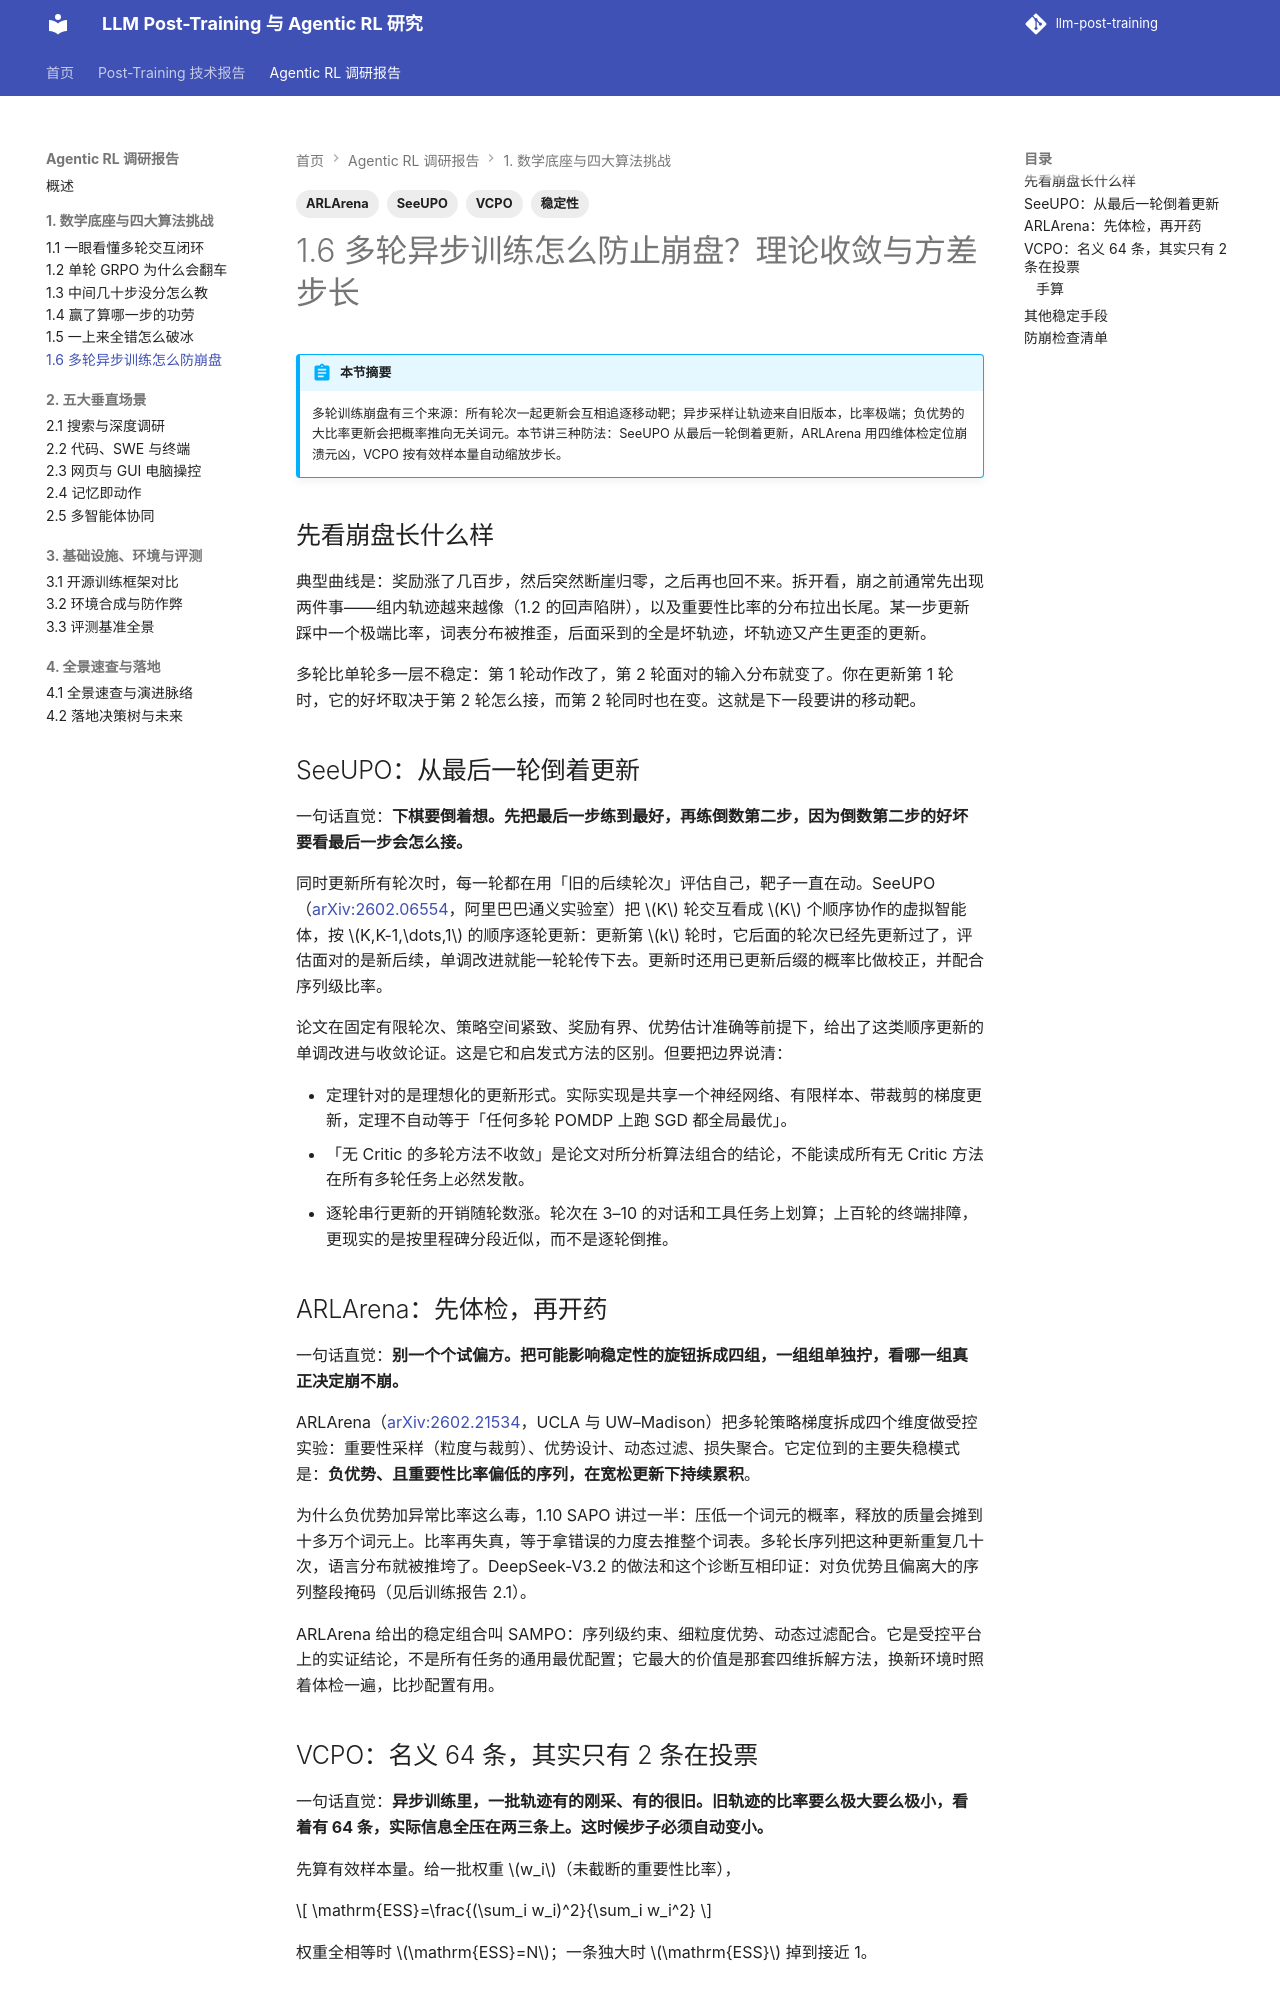

repository: QJK-BUAA/llm-post-training · page: agentic-rl/ch1/1.6-stability-convergence/index.html · generator: mkdocs

---
title: 1.6 多轮异步训练怎么防崩盘
description: SeeUPO 逆向归纳、ARLArena 四维诊断、VCPO 有效样本量动态步长
tags: [稳定性, SeeUPO, ARLArena, VCPO]
---

# 1.6 多轮异步训练怎么防止崩盘？理论收敛与方差步长

!!! abstract "本节摘要"
    多轮训练崩盘有三个来源：所有轮次一起更新会互相追逐移动靶；异步采样让轨迹来自旧版本，比率极端；负优势的大比率更新会把概率推向无关词元。本节讲三种防法：SeeUPO 从最后一轮倒着更新，ARLArena 用四维体检定位崩溃元凶，VCPO 按有效样本量自动缩放步长。

## 先看崩盘长什么样

典型曲线是：奖励涨了几百步，然后突然断崖归零，之后再也回不来。拆开看，崩之前通常先出现两件事——组内轨迹越来越像（1.2 的回声陷阱），以及重要性比率的分布拉出长尾。某一步更新踩中一个极端比率，词表分布被推歪，后面采到的全是坏轨迹，坏轨迹又产生更歪的更新。

多轮比单轮多一层不稳定：第 1 轮动作改了，第 2 轮面对的输入分布就变了。你在更新第 1 轮时，它的好坏取决于第 2 轮怎么接，而第 2 轮同时也在变。这就是下一段要讲的移动靶。

## SeeUPO：从最后一轮倒着更新

一句话直觉：**下棋要倒着想。先把最后一步练到最好，再练倒数第二步，因为倒数第二步的好坏要看最后一步会怎么接。**

同时更新所有轮次时，每一轮都在用「旧的后续轮次」评估自己，靶子一直在动。SeeUPO（[arXiv:2602.06554](https://arxiv.org/abs/2602.06554)，阿里巴巴通义实验室）把 \(K\) 轮交互看成 \(K\) 个顺序协作的虚拟智能体，按 \(K,K-1,\dots,1\) 的顺序逐轮更新：更新第 \(k\) 轮时，它后面的轮次已经先更新过了，评估面对的是新后续，单调改进就能一轮轮传下去。更新时还用已更新后缀的概率比做校正，并配合序列级比率。

论文在固定有限轮次、策略空间紧致、奖励有界、优势估计准确等前提下，给出了这类顺序更新的单调改进与收敛论证。这是它和启发式方法的区别。但要把边界说清：

- 定理针对的是理想化的更新形式。实际实现是共享一个神经网络、有限样本、带裁剪的梯度更新，定理不自动等于「任何多轮 POMDP 上跑 SGD 都全局最优」。
- 「无 Critic 的多轮方法不收敛」是论文对所分析算法组合的结论，不能读成所有无 Critic 方法在所有多轮任务上必然发散。
- 逐轮串行更新的开销随轮数涨。轮次在 3–10 的对话和工具任务上划算；上百轮的终端排障，更现实的是按里程碑分段近似，而不是逐轮倒推。

## ARLArena：先体检，再开药

一句话直觉：**别一个个试偏方。把可能影响稳定性的旋钮拆成四组，一组组单独拧，看哪一组真正决定崩不崩。**

ARLArena（[arXiv:2602.21534](https://arxiv.org/abs/2602.21534)，UCLA 与 UW–Madison）把多轮策略梯度拆成四个维度做受控实验：重要性采样（粒度与裁剪）、优势设计、动态过滤、损失聚合。它定位到的主要失稳模式是：**负优势、且重要性比率偏低的序列，在宽松更新下持续累积**。

为什么负优势加异常比率这么毒，1.10 SAPO 讲过一半：压低一个词元的概率，释放的质量会摊到十多万个词元上。比率再失真，等于拿错误的力度去推整个词表。多轮长序列把这种更新重复几十次，语言分布就被推垮了。DeepSeek-V3.2 的做法和这个诊断互相印证：对负优势且偏离大的序列整段掩码（见后训练报告 2.1）。

ARLArena 给出的稳定组合叫 SAMPO：序列级约束、细粒度优势、动态过滤配合。它是受控平台上的实证结论，不是所有任务的通用最优配置；它最大的价值是那套四维拆解方法，换新环境时照着体检一遍，比抄配置有用。

## VCPO：名义 64 条，其实只有 2 条在投票

一句话直觉：**异步训练里，一批轨迹有的刚采、有的很旧。旧轨迹的比率要么极大要么极小，看着有 64 条，实际信息全压在两三条上。这时候步子必须自动变小。**

先算有效样本量。给一批权重 \(w_i\)（未截断的重要性比率），

$$
\mathrm{ESS}=\frac{(\sum_i w_i)^2}{\sum_i w_i^2}
$$

权重全相等时 \(\mathrm{ESS}=N\)；一条独大时 \(\mathrm{ESS}\) 掉到接近 1。
